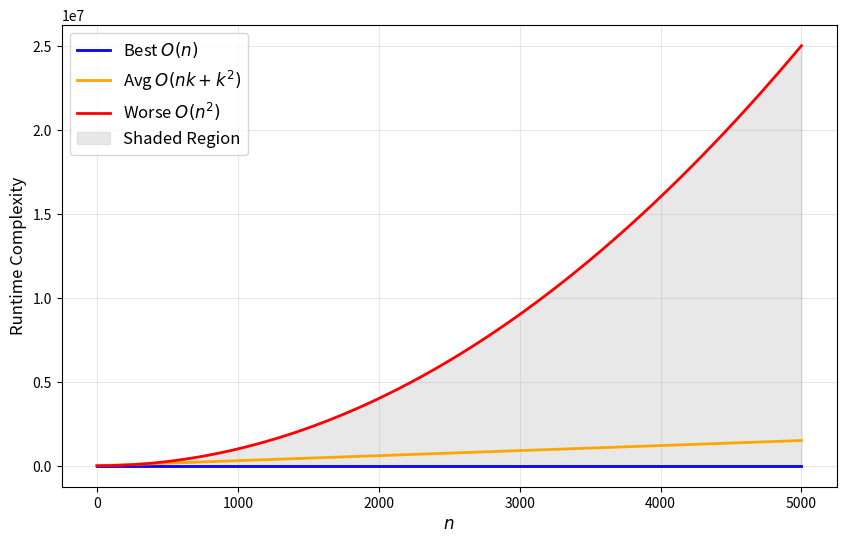

Generate this figure with matplotlib:
import numpy as np
import matplotlib.pyplot as plt

# Define the range of n
n = np.linspace(0, 5000, 1000)

# Define the complexity functions
o_n = n
o_n2 = n**2

# Create the plot
plt.figure(figsize=(10, 6))
plt.plot(n, o_n, label='Best $O(n)$', color='blue', linewidth=2)
plt.plot(n, 300*o_n, label='Avg $O(nk + k^2)$', color='orange', linewidth=2)
plt.plot(n, o_n2, label='Worse $O(n^2)$', color='red', linewidth=2)

# Fill the area between O(n) and O(n^2)
plt.fill_between(n, o_n, o_n2, color='lightgray', alpha=0.5, label='Shaded Region')

# Add labels and legend
# plt.title('Thetan Berserker  $O(n)$ to $O(n^2)$', fontsize=14)
plt.xlabel('$n$', fontsize=12)
plt.ylabel('Runtime Complexity', fontsize=12)
plt.legend(fontsize=12)
plt.grid(alpha=0.3)

# Show the plot
plt.show()
